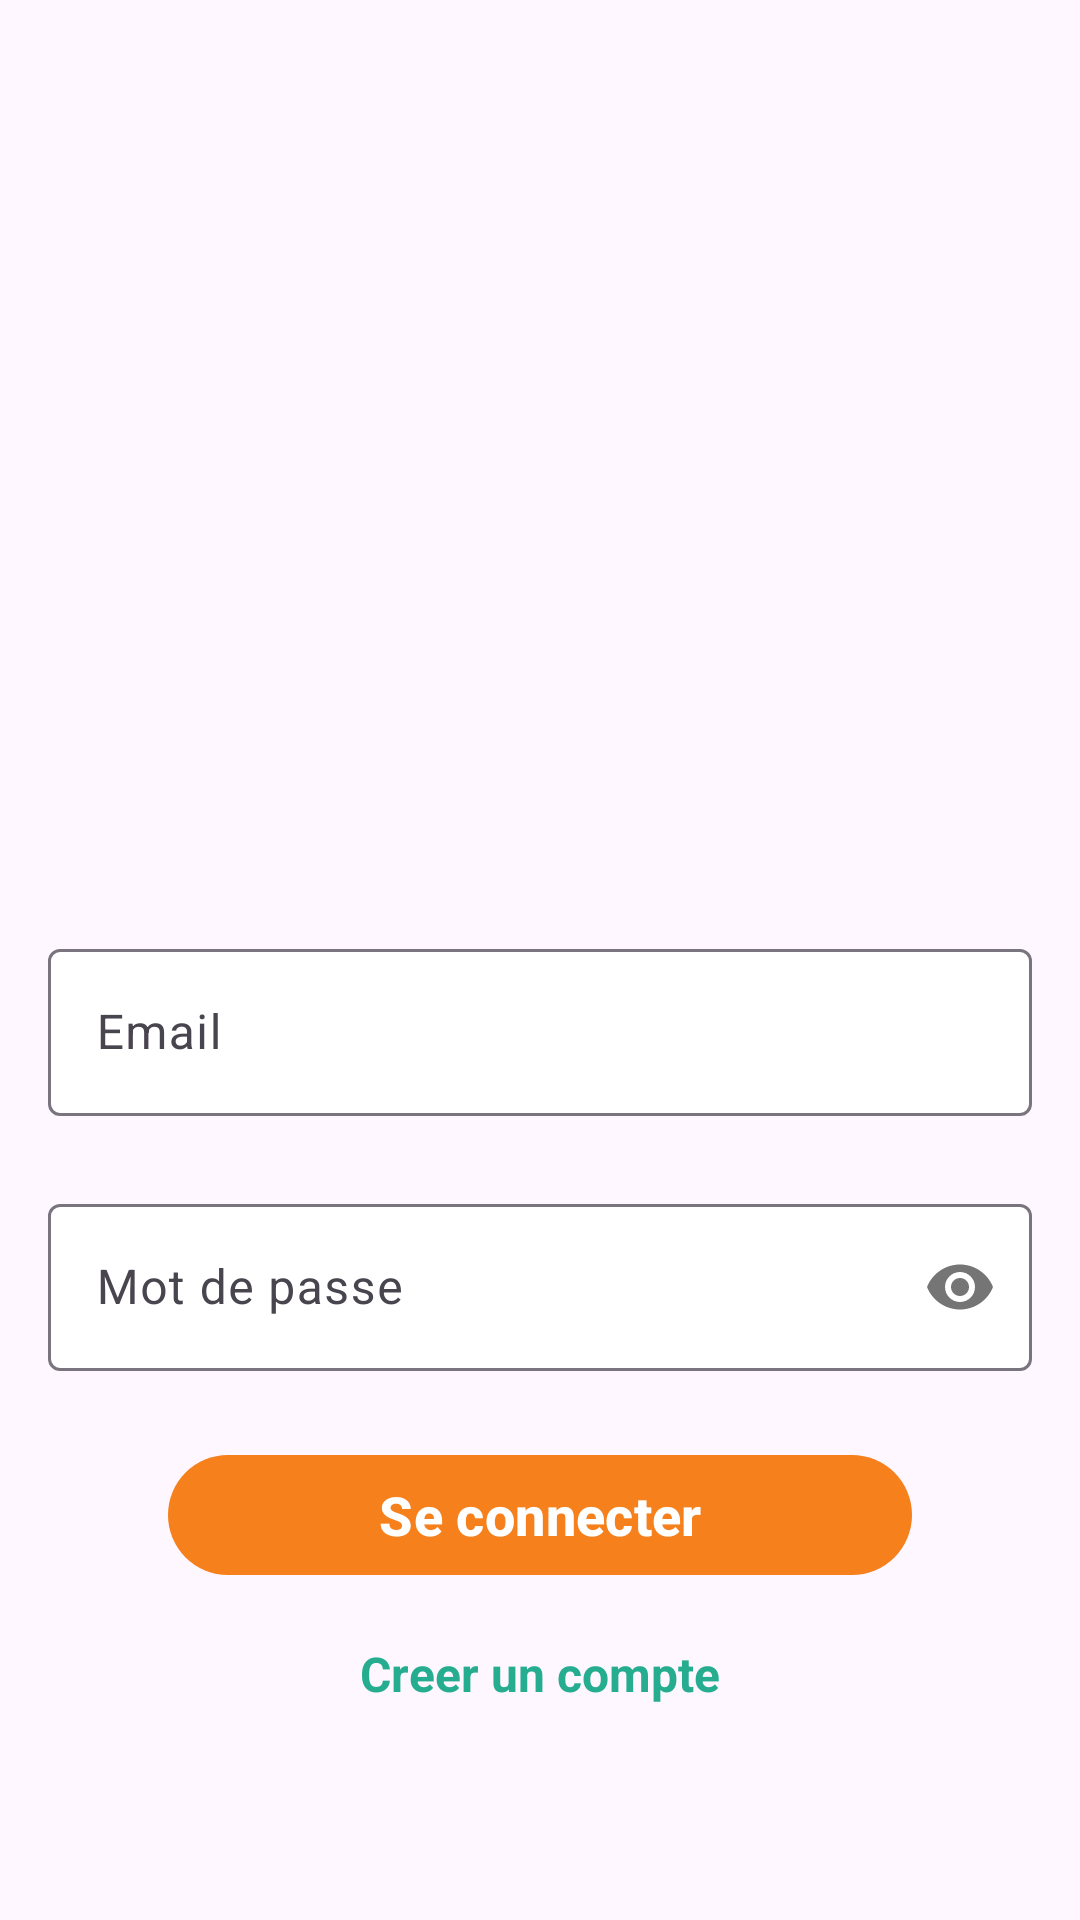

Write the Android layout XML for this screen, with the resource values it uses.
<!-- AndroidManifest.xml: application theme Theme.ChatEquipeIvoire -->
<!-- res/layout/activity_authentification.xml -->
<?xml version="1.0" encoding="utf-8"?>
<LinearLayout xmlns:android="http://schemas.android.com/apk/res/android"
    xmlns:app="http://schemas.android.com/apk/res-auto"
    xmlns:tools="http://schemas.android.com/tools"
    android:id="@+id/main"
    android:layout_width="match_parent"
    android:layout_height="match_parent"
    android:orientation="vertical"
    android:gravity="center"
    android:padding="16dp"
    tools:context=".activities.AuthentificationActivity">

    <ImageView
        android:layout_width="200dp"
        android:layout_height="200dp"
        android:layout_marginBottom="40dp"
        android:layout_gravity="center"
        app:srcCompat="@drawable/logo"/>
    
    <com.google.android.material.textfield.TextInputLayout
        android:id="@+id/ed_email"
        android:layout_width="match_parent"
        android:layout_height="wrap_content"
        app:boxBackgroundColor="@color/white"
        android:hint="Email"
        style="@style/ThemeOverlay.Material3.TextInputEditText.OutlinedBox">
        <com.google.android.material.textfield.TextInputEditText
            android:layout_width="match_parent"
            android:layout_height="wrap_content"
            android:inputType="textEmailAddress"/>
    </com.google.android.material.textfield.TextInputLayout>

    <com.google.android.material.textfield.TextInputLayout
        android:id="@+id/ed_passord"
        android:layout_width="match_parent"
        android:layout_height="wrap_content"
        app:boxBackgroundColor="@color/white"
        android:hint="Mot de passe"
        android:layout_marginTop="24dp"
        app:passwordToggleEnabled="true"
        style="@style/ThemeOverlay.Material3.TextInputEditText.OutlinedBox">
        <com.google.android.material.textfield.TextInputEditText
            android:layout_width="match_parent"
            android:layout_height="wrap_content"
            android:inputType="textPassword"/>
    </com.google.android.material.textfield.TextInputLayout>

    <com.google.android.material.button.MaterialButton
        android:id="@+id/btn_connecter"
        android:layout_width="match_parent"
        android:layout_height="wrap_content"
        android:layout_marginTop="24dp"
        android:layout_marginLeft="40dp"
        android:layout_marginRight="40dp"
        android:text="Se connecter"
        android:textStyle="bold"
        android:textSize="18dp"/>
    
    <TextView
        android:id="@+id/tv_register"
        android:layout_width="wrap_content"
        android:layout_height="wrap_content"
        android:text="Creer un compte"
        android:textColor="@color/colorSecondary"
        android:textStyle="bold"
        android:textSize="16sp"
        android:layout_marginTop="18dp"/>

</LinearLayout>
<!-- resources referenced by this layout -->
<resources>
  <color name="colorSecondary">#FF26AD90</color>
  <color name="white">#FFFFFFFF</color>
  <style name="Theme.ChatEquipeIvoire" parent="Base.Theme.ChatEquipeIvoire" />
  <style name="Base.Theme.ChatEquipeIvoire" parent="Theme.Material3.DayNight.NoActionBar">
          
          <item name="colorPrimary">@color/colorPrimary</item>
          <item name="colorSecondary">@color/colorSecondary</item>
      </style>
  <color name="colorPrimary">#FFF5801C</color>
</resources>
